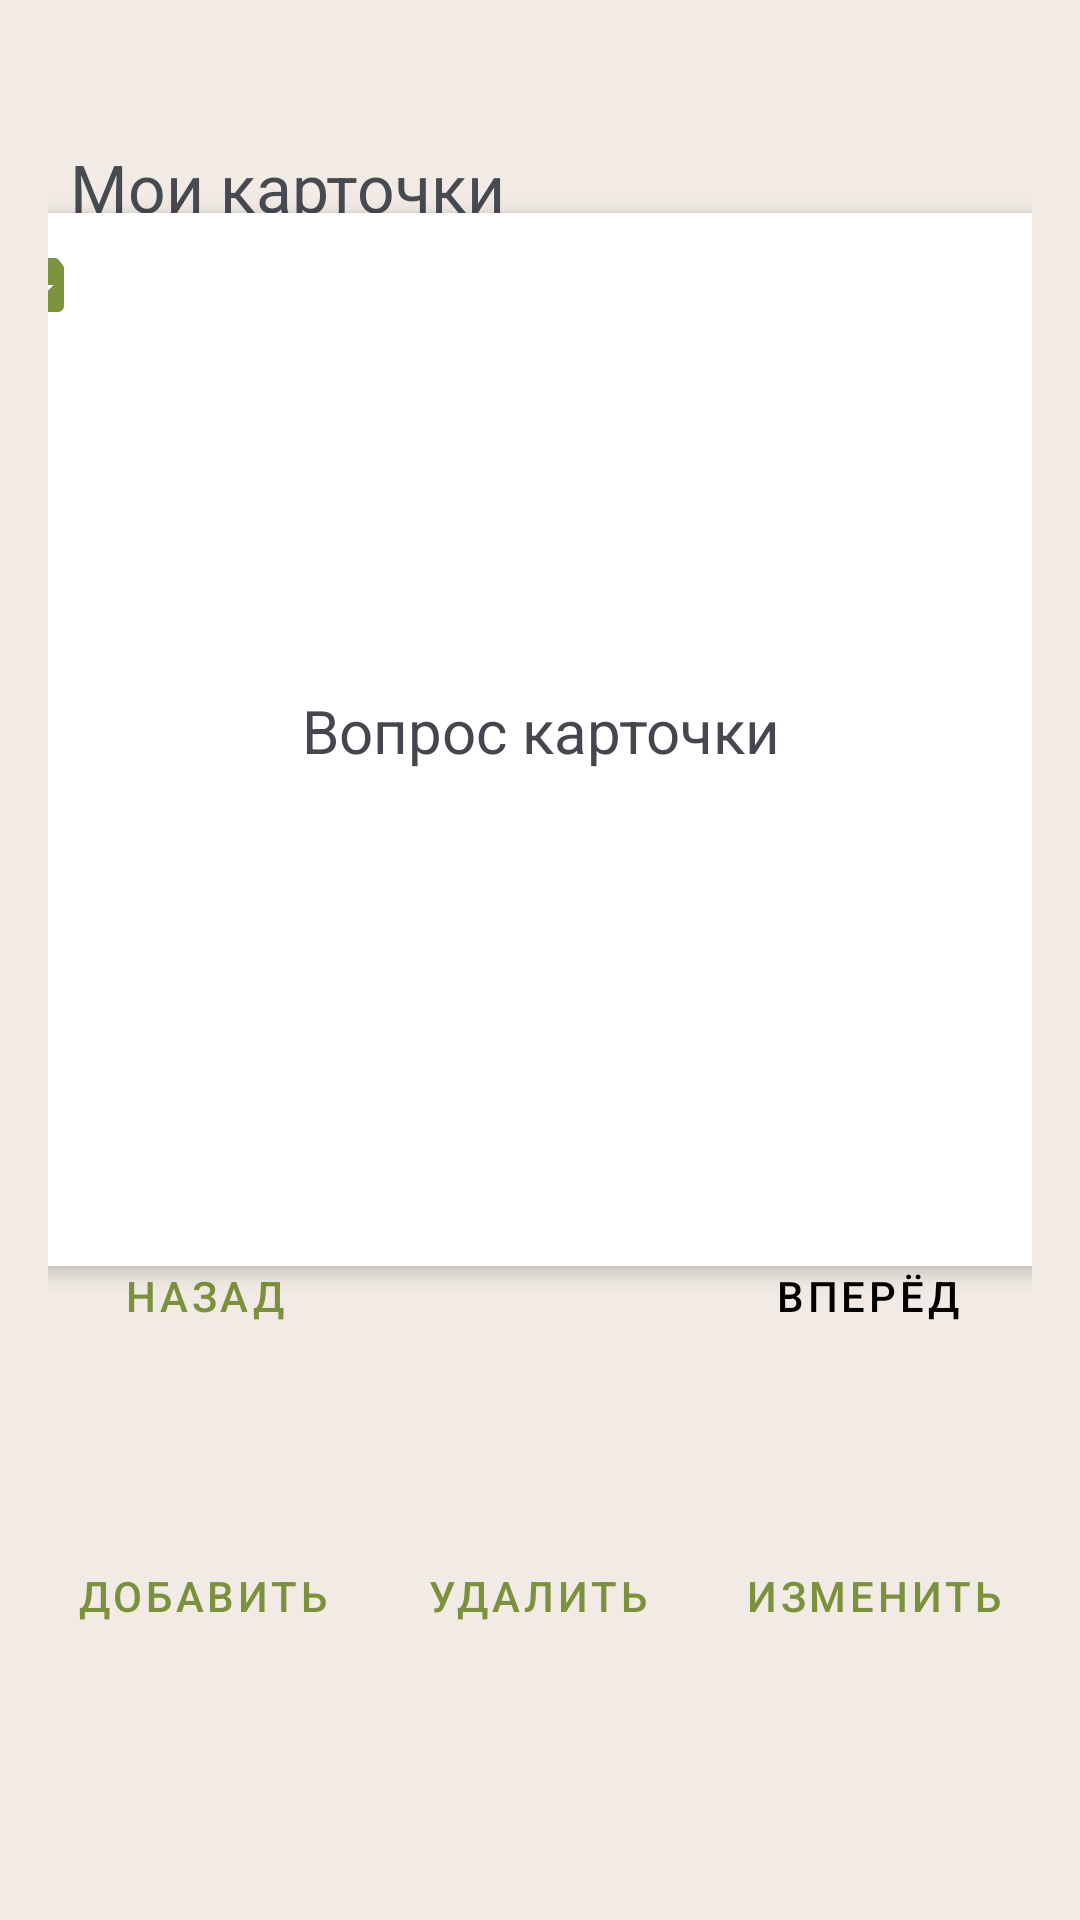

Here is an Android app screen rendered from its layout file. Give the layout XML and the strings, colors and styles it references.
<!-- AndroidManifest.xml: application theme Theme.EduCards2 -->
<!-- res/layout/activity_user_cards.xml -->
<?xml version="1.0" encoding="utf-8"?>
<androidx.constraintlayout.widget.ConstraintLayout
    xmlns:android="http://schemas.android.com/apk/res/android"
    xmlns:app="http://schemas.android.com/apk/res-auto"
    android:layout_width="match_parent"
    android:layout_height="match_parent"
    android:padding="16dp"
    android:background="@color/background_activity">

    <LinearLayout
        android:id="@+id/topBar"
        android:layout_width="377dp"
        android:layout_height="45dp"
        android:layout_marginTop="24dp"
        android:gravity="center_vertical"
        android:orientation="horizontal"
        app:layout_constraintEnd_toEndOf="parent"
        app:layout_constraintHorizontal_bias="1.0"
        app:layout_constraintStart_toStartOf="parent"
        app:layout_constraintTop_toTopOf="parent">

        <ImageButton
            android:id="@+id/btnBack"
            android:layout_width="48dp"
            android:layout_height="48dp"
            android:background="?attr/selectableItemBackgroundBorderless"
            android:src="@drawable/ic_arrow_back" />

        <TextView
            android:layout_width="0dp"
            android:layout_height="wrap_content"
            android:layout_weight="1"
            android:gravity="start|center_vertical"
            android:paddingStart="8dp"
            android:text="Мои карточки"
            android:textColor="@color/text_primary"
            android:textSize="22sp" />
    </LinearLayout>

    <TextView
        android:id="@+id/tvCardCount"
        android:layout_width="0dp"
        android:layout_height="wrap_content"
        android:layout_marginTop="12dp"
        android:gravity="center"
        android:text="1/15"
        android:textSize="18sp"
        app:layout_constraintEnd_toEndOf="parent"
        app:layout_constraintHorizontal_bias="0.0"
        app:layout_constraintStart_toStartOf="parent"
        app:layout_constraintTop_toBottomOf="@id/topBar" />

    <androidx.cardview.widget.CardView
        android:id="@+id/card_view"
        android:layout_width="384dp"
        android:layout_height="351dp"
        android:layout_marginTop="24dp"
        android:layout_marginBottom="24dp"
        app:cardCornerRadius="8dp"
        app:cardElevation="4dp"
        app:layout_constraintBottom_toTopOf="@+id/btnPrev"
        app:layout_constraintEnd_toEndOf="parent"
        app:layout_constraintHeight_percent="0.6"
        app:layout_constraintStart_toStartOf="parent"
        app:layout_constraintTop_toBottomOf="@id/topBar">

        <TextView
            android:id="@+id/tv_card_content"
            android:layout_width="match_parent"
            android:layout_height="345dp"
            android:gravity="center"
            android:padding="16dp"
            android:text="Вопрос карточки"
            android:textSize="20sp" />

        <ImageButton
            android:id="@+id/btnArchive"
            android:layout_width="48dp"
            android:layout_height="48dp"
            android:background="?attr/selectableItemBackgroundBorderless"
            android:src="@drawable/ic_archive"
            android:contentDescription="Архивировать"
            android:layout_marginEnd="8dp"/>
    </androidx.cardview.widget.CardView>

    <Button
        android:id="@+id/btnPrev"
        style="@style/Widget.MaterialComponents.Button.OutlinedButton"
        android:layout_width="wrap_content"
        android:layout_height="wrap_content"
        android:layout_marginStart="8dp"
        android:layout_marginBottom="52dp"
        android:backgroundTint="@color/button_back"
        android:text="Назад"
        app:layout_constraintBottom_toTopOf="@+id/buttonsControl"
        app:layout_constraintStart_toStartOf="parent" />

    <Button
        android:id="@+id/btnNext"
        style="@style/Widget.MaterialComponents.Button.OutlinedButton"
        android:layout_width="wrap_content"
        android:layout_height="wrap_content"
        android:layout_marginEnd="8dp"
        android:layout_marginBottom="52dp"
        android:backgroundTint="@color/button_forward"
        android:text="Вперёд"
        android:textColor="#000000"
        app:layout_constraintBottom_toTopOf="@+id/buttonsControl"
        app:layout_constraintEnd_toEndOf="parent" />

    <LinearLayout
        android:id="@+id/buttonsControl"
        android:layout_width="match_parent"
        android:layout_height="wrap_content"
        android:layout_marginBottom="68dp"
        android:gravity="center"
        android:orientation="horizontal"
        app:layout_constraintBottom_toBottomOf="parent"
        app:layout_constraintEnd_toEndOf="parent"
        app:layout_constraintHorizontal_bias="0.0"
        app:layout_constraintStart_toStartOf="parent">

        <Button
            android:id="@+id/btnAdd"
            style="@style/Widget.MaterialComponents.Button.TextButton"
            android:layout_width="wrap_content"
            android:layout_height="wrap_content"
            android:text="Добавить" />

        <Button
            android:id="@+id/btnDelete"
            style="@style/Widget.MaterialComponents.Button.TextButton"
            android:layout_width="wrap_content"
            android:layout_height="wrap_content"
            android:layout_marginStart="16dp"
            android:text="Удалить" />

        <Button
            android:id="@+id/btnEdit"
            style="@style/Widget.MaterialComponents.Button.TextButton"
            android:layout_width="wrap_content"
            android:layout_height="wrap_content"
            android:layout_marginStart="16dp"
            android:text="Изменить" />
    </LinearLayout>

</androidx.constraintlayout.widget.ConstraintLayout>
<!-- resources referenced by this layout -->
<resources>
  <color name="background_activity">#F2EBE5</color>
  <color name="button_back">#FB8159</color>
  <color name="button_forward">#DE6A8321</color>
  <color name="text_primary">#474a51</color>
  <!-- drawable ic_archive (drawable) -->
  <?xml version="1.0" encoding="utf-8"?>
  <vector xmlns:android="http://schemas.android.com/apk/res/android"
      android:width="24dp"
      android:height="24dp"
      android:viewportWidth="24"
      android:viewportHeight="24">
      <path
          android:fillColor="#DE6A8321"
          android:pathData="M20.54,5.23l-1.39,-1.68C18.88,3.21 18.47,3 18,3H6C5.53,3 5.12,3.21 4.85,3.55L3.46,5.23C3.17,5.57 3,6.02 3,6.5V19C3,20.1 3.9,21 5,21H19C20.1,21 21,20.1 21,19V6.5C21,6.02 20.83,5.57 20.54,5.23ZM12,17.5L6.5,12H10V10h4v2h3.5L12,17.5Z"/>
  </vector>
  <style name="Theme.EduCards2" parent="Base.Theme.EduCards2" />
  <style name="Base.Theme.EduCards2" parent="Theme.Material3.DayNight.NoActionBar">
      <item name="android:windowBackground">@color/background_activity</item>
      <item name="colorPrimary">@color/app_title_background</item>
      <item name="colorPrimaryVariant">@color/button_forward</item>
      <item name="colorOnPrimary">@color/text_primary</item>
  </style>
  <color name="app_title_background">#DE6A8321</color>
</resources>
